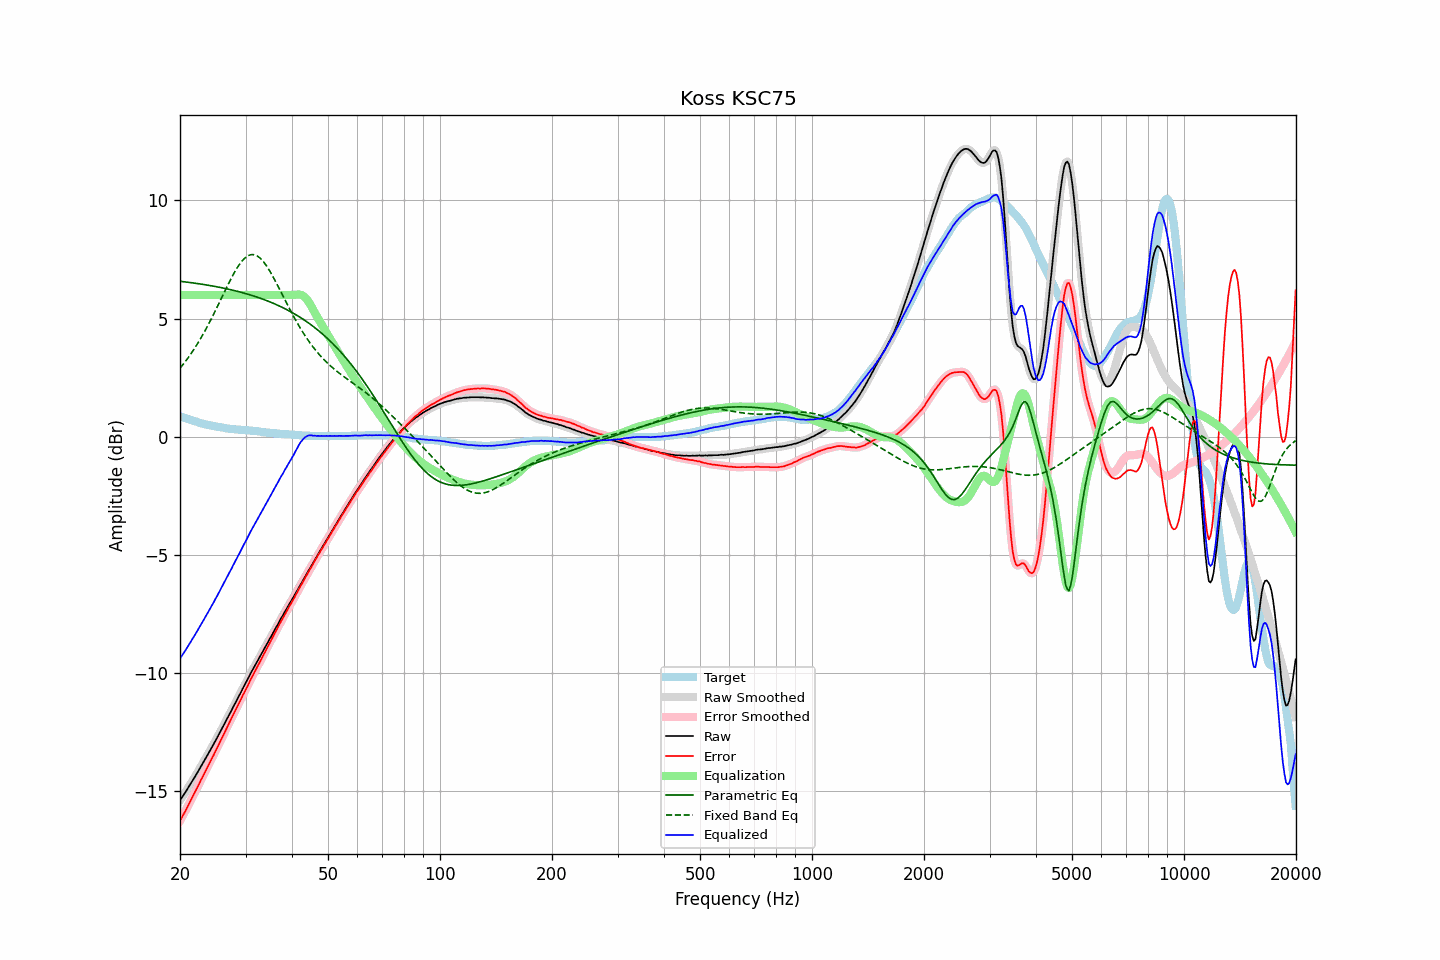

Source data for this figure (header and first rows):
frequency, raw, error, smoothed, error_smoothed, equalization, parametric_eq, fixed_band_eq, equalized_raw, equalized_smoothed, target
20.00, -15.37, -16.24, -15.37, -16.24, 6.00, 6.58, 2.90, -9.37, -9.37, 0.87
20.20, -15.27, -16.12, -15.27, -16.12, 6.00, 6.57, 2.99, -9.27, -9.27, 0.85
20.40, -15.17, -15.99, -15.17, -16.00, 6.00, 6.57, 3.07, -9.17, -9.17, 0.82
20.61, -15.07, -15.87, -15.07, -15.87, 6.00, 6.56, 3.16, -9.07, -9.07, 0.80
20.81, -14.96, -15.74, -14.96, -15.74, 6.00, 6.55, 3.25, -8.96, -8.96, 0.78
21.02, -14.85, -15.60, -14.85, -15.61, 6.00, 6.54, 3.34, -8.85, -8.85, 0.75
21.23, -14.74, -15.47, -14.74, -15.47, 6.00, 6.53, 3.43, -8.74, -8.74, 0.73
21.44, -14.63, -15.34, -14.63, -15.34, 6.00, 6.52, 3.53, -8.63, -8.63, 0.71
21.66, -14.52, -15.21, -14.52, -15.21, 6.00, 6.51, 3.63, -8.52, -8.52, 0.69
21.87, -14.41, -15.08, -14.41, -15.08, 6.00, 6.50, 3.74, -8.41, -8.41, 0.67
22.09, -14.29, -14.94, -14.30, -14.94, 6.00, 6.49, 3.84, -8.29, -8.30, 0.65
22.31, -14.18, -14.81, -14.18, -14.80, 6.00, 6.48, 3.95, -8.18, -8.18, 0.63
22.54, -14.06, -14.66, -14.06, -14.67, 6.00, 6.47, 4.06, -8.06, -8.06, 0.60
22.76, -13.94, -14.52, -13.95, -14.53, 6.00, 6.46, 4.18, -7.94, -7.95, 0.58
22.99, -13.83, -14.39, -13.83, -14.39, 6.00, 6.45, 4.30, -7.83, -7.83, 0.56
23.22, -13.71, -14.25, -13.71, -14.25, 6.00, 6.44, 4.42, -7.71, -7.71, 0.54
23.45, -13.59, -14.12, -13.59, -14.12, 6.00, 6.43, 4.54, -7.59, -7.59, 0.53
23.69, -13.48, -13.98, -13.47, -13.98, 6.00, 6.42, 4.67, -7.48, -7.47, 0.51
23.92, -13.35, -13.85, -13.35, -13.85, 6.00, 6.41, 4.80, -7.35, -7.35, 0.50
24.16, -13.23, -13.71, -13.23, -13.72, 6.00, 6.40, 4.93, -7.23, -7.23, 0.48
24.40, -13.11, -13.58, -13.11, -13.58, 6.00, 6.39, 5.06, -7.11, -7.11, 0.47
24.65, -12.99, -13.45, -12.99, -13.45, 6.00, 6.37, 5.20, -6.99, -6.99, 0.46
24.89, -12.86, -13.30, -12.87, -13.31, 6.00, 6.36, 5.33, -6.86, -6.87, 0.44
25.14, -12.74, -13.17, -12.74, -13.17, 6.00, 6.35, 5.47, -6.74, -6.74, 0.43
25.39, -12.61, -13.03, -12.61, -13.03, 6.00, 6.33, 5.61, -6.61, -6.61, 0.42
25.65, -12.48, -12.89, -12.48, -12.89, 6.00, 6.32, 5.76, -6.48, -6.48, 0.41
25.91, -12.36, -12.76, -12.35, -12.75, 6.00, 6.31, 5.90, -6.36, -6.35, 0.40
26.16, -12.22, -12.61, -12.22, -12.61, 6.00, 6.29, 6.04, -6.22, -6.22, 0.39
26.43, -12.10, -12.46, -12.09, -12.47, 6.00, 6.28, 6.18, -6.10, -6.09, 0.37
26.69, -11.96, -12.32, -11.96, -12.32, 6.00, 6.26, 6.32, -5.96, -5.96, 0.36
26.96, -11.83, -12.18, -11.84, -12.18, 6.00, 6.25, 6.46, -5.83, -5.84, 0.35
27.23, -11.70, -12.04, -11.71, -12.05, 6.00, 6.23, 6.59, -5.70, -5.71, 0.34
27.50, -11.58, -11.91, -11.58, -11.91, 6.00, 6.22, 6.72, -5.58, -5.58, 0.33
27.77, -11.44, -11.77, -11.45, -11.77, 6.00, 6.20, 6.85, -5.44, -5.45, 0.33
28.05, -11.31, -11.63, -11.31, -11.63, 6.00, 6.19, 6.97, -5.31, -5.31, 0.32
28.33, -11.18, -11.49, -11.18, -11.49, 6.00, 6.17, 7.09, -5.18, -5.18, 0.31
28.62, -11.06, -11.36, -11.05, -11.36, 6.00, 6.15, 7.20, -5.06, -5.05, 0.31
28.90, -10.92, -11.22, -10.92, -11.22, 6.00, 6.13, 7.30, -4.92, -4.92, 0.30
29.19, -10.79, -11.09, -10.79, -11.09, 6.00, 6.12, 7.39, -4.79, -4.79, 0.30
29.48, -10.65, -10.94, -10.66, -10.95, 6.00, 6.10, 7.47, -4.65, -4.66, 0.29
29.78, -10.52, -10.81, -10.53, -10.81, 6.00, 6.08, 7.55, -4.52, -4.53, 0.29
30.08, -10.40, -10.67, -10.40, -10.68, 6.00, 6.06, 7.60, -4.40, -4.40, 0.28
30.38, -10.27, -10.55, -10.27, -10.54, 6.00, 6.04, 7.65, -4.27, -4.27, 0.28
30.68, -10.13, -10.40, -10.13, -10.40, 6.00, 6.02, 7.68, -4.13, -4.13, 0.27
30.99, -9.99, -10.25, -10.00, -10.27, 6.00, 6.00, 7.71, -3.99, -4.00, 0.26
31.30, -9.87, -10.13, -9.87, -10.13, 6.00, 5.98, 7.71, -3.87, -3.87, 0.26
31.61, -9.75, -10.00, -9.75, -10.00, 6.00, 5.96, 7.71, -3.75, -3.75, 0.25
31.93, -9.63, -9.87, -9.63, -9.88, 6.00, 5.93, 7.68, -3.63, -3.63, 0.24
32.24, -9.51, -9.75, -9.51, -9.75, 6.00, 5.91, 7.66, -3.51, -3.51, 0.24
32.57, -9.38, -9.61, -9.39, -9.61, 6.00, 5.89, 7.61, -3.38, -3.39, 0.23
32.89, -9.26, -9.48, -9.26, -9.48, 6.00, 5.86, 7.55, -3.26, -3.26, 0.22
33.22, -9.13, -9.34, -9.13, -9.34, 6.00, 5.84, 7.48, -3.13, -3.13, 0.21
33.55, -9.01, -9.21, -9.01, -9.21, 6.00, 5.81, 7.40, -3.01, -3.01, 0.20
33.89, -8.89, -9.08, -8.89, -9.08, 6.00, 5.79, 7.31, -2.89, -2.89, 0.19
34.23, -8.77, -8.95, -8.77, -8.95, 6.00, 5.76, 7.22, -2.77, -2.77, 0.18
34.57, -8.64, -8.82, -8.65, -8.82, 6.00, 5.74, 7.11, -2.64, -2.65, 0.18
34.92, -8.52, -8.69, -8.52, -8.69, 6.00, 5.71, 7.00, -2.52, -2.52, 0.17
35.27, -8.40, -8.56, -8.40, -8.56, 6.00, 5.68, 6.88, -2.40, -2.40, 0.16
35.62, -8.27, -8.43, -8.28, -8.43, 6.00, 5.65, 6.76, -2.27, -2.28, 0.16
35.97, -8.15, -8.30, -8.15, -8.31, 6.00, 5.62, 6.63, -2.15, -2.15, 0.15
... 635 more rows
